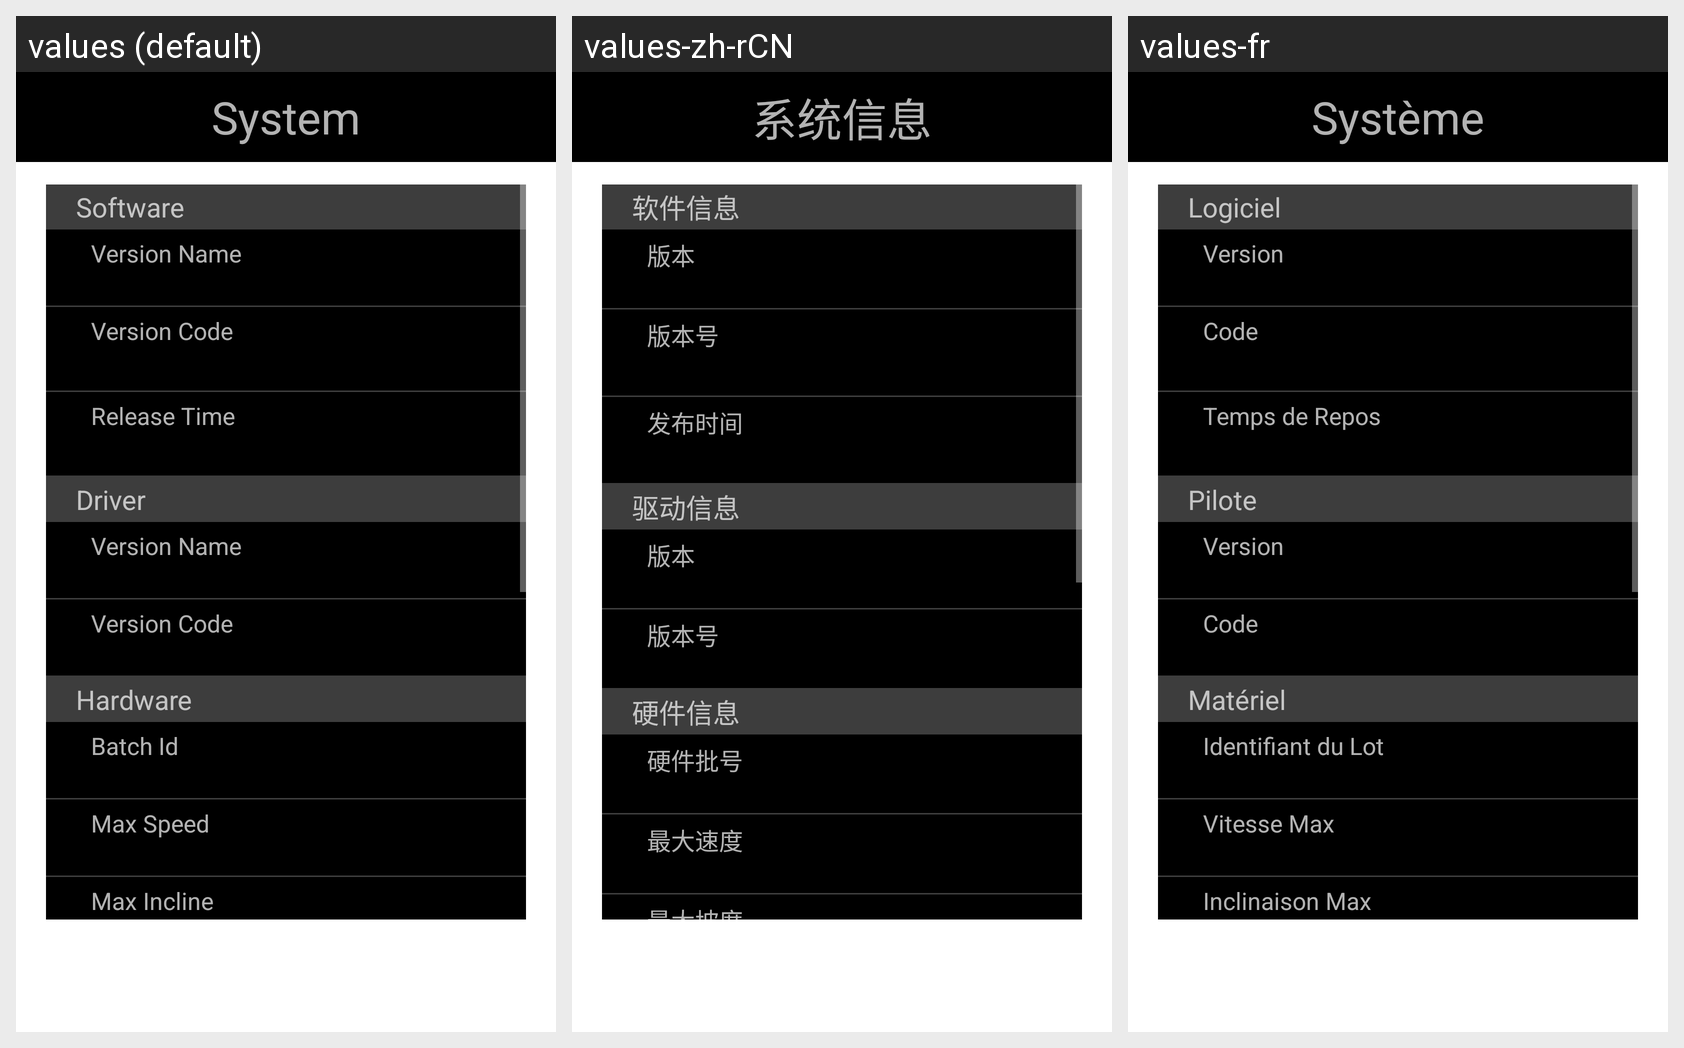

The same Android screen rendered under several of its app's locales, left to right. List the strings drawn on it with the default value and each locale's translation.
Android screen res/layout/fragment_systeminfo.xml rendered under 3 locales, left to right: values (default), values-zh-rCN, values-fr. Device: Nexus 5 (rendered at 1080×1920; each locale shown at half size, 540×960, under a caption strip naming it); theme AppTheme.
Strings drawn on this screen, with the default value and each locale's value (text and hints the layout hard-codes, and strings that could not be matched under every locale, appear in the picture but are not listed):

System
  values: System
  values-zh-rCN: 系统信息
  values-fr: Système

Software
  values: Software
  values-zh-rCN: 软件信息
  values-fr: Logiciel

VersionName
  values: Version Name
  values-zh-rCN: 版本
  values-fr: Version

VersionCode
  values: Version Code
  values-zh-rCN: 版本号
  values-fr: Code

ReleaseTime
  values: Release Time
  values-zh-rCN: 发布时间
  values-fr: Temps de Repos

Driver
  values: Driver
  values-zh-rCN: 驱动信息
  values-fr: Pilote

Hardware
  values: Hardware
  values-zh-rCN: 硬件信息
  values-fr: Matériel

BatchId
  values: Batch Id
  values-zh-rCN: 硬件批号
  values-fr: Identifiant du Lot

MaxSpeed
  values: Max Speed
  values-zh-rCN: 最大速度
  values-fr: Vitesse Max

MaxIncline
  values: Max Incline
  values-zh-rCN: 最大坡度
  values-fr: Inclinaison Max
